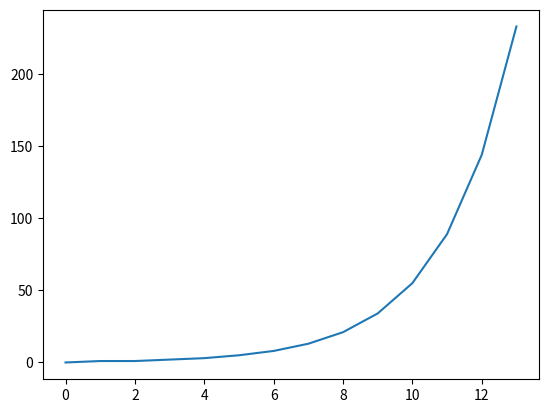

Source code (Python):
""" Example Python Program for Pascal's Triangle Assignment

This example simply generates a Fibonnaci sequence and graphs the result.

"""

import matplotlib.pyplot as pyplot
import math


def fib_series(length):
    """ Creates the Fibonnaci sequence.

    This function takes in the length of the desired series and returns
    the sequence (as a list).

    For your solution, please include a similar function that takes
    in the depth of the triangle and returns a list of lists (2d list)
    such that each level is represented by a list:

    [ [1],
      [1, 1],
      [1, 2, 1],
      [1, 3, 3, 1] ]
    
    """

    # Seed the start of the series
    y = [0,1]

    # calculate the next item in the Fib. sequence
    for i in range(length - 2):
        y.append(y[i]+y[i+1])

    return y


y = fib_series(14)
# For your solution, please plot the level (x) vs. the sum of the row.
# Remember, every row/level of Pascal's triangle will sum to 2**i
# where that is 2 raised to the level number, starting with 0.
pyplot.plot(range(len(y)),y)
pyplot.show()
